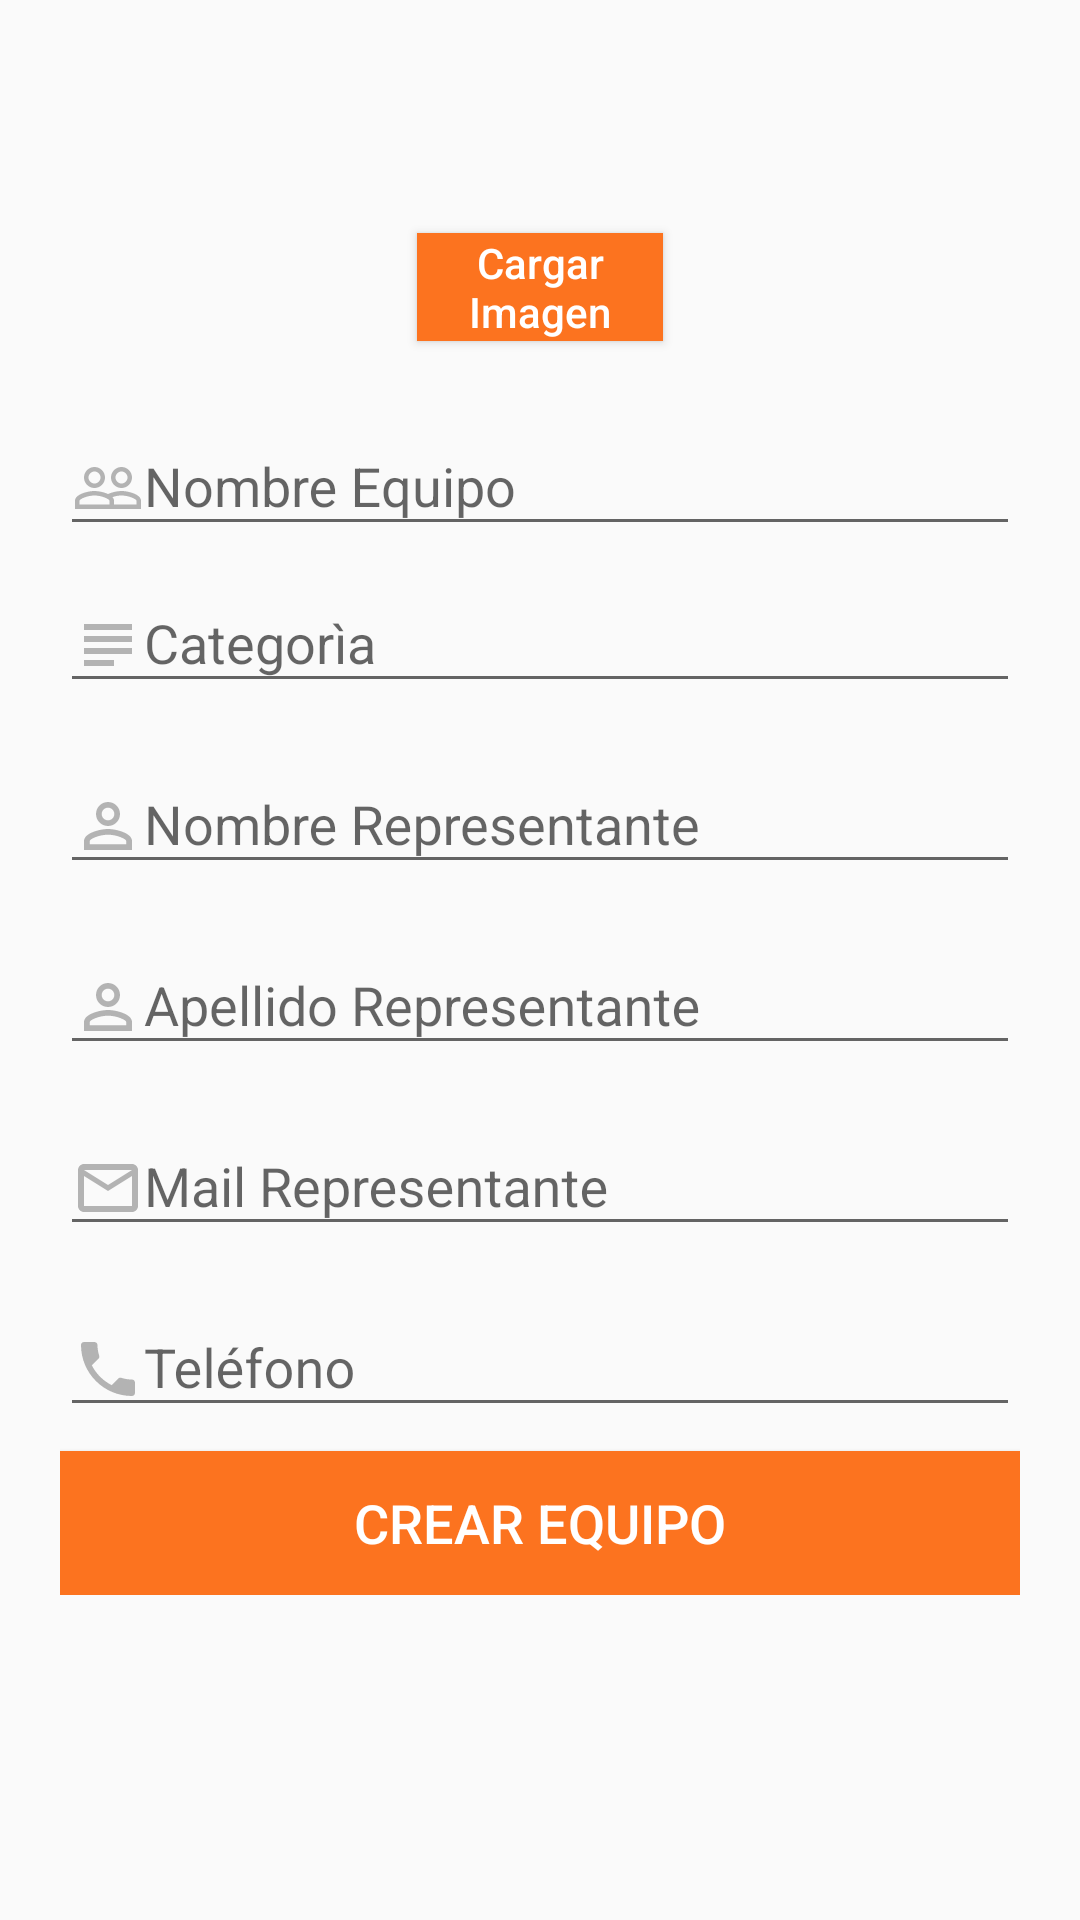

Layout XML and referenced resources for this Android screen:
<!-- AndroidManifest.xml: application theme AppTheme -->
<!-- res/layout/activity_crear_equipo.xml -->
<?xml version="1.0" encoding="utf-8"?>
<android.support.constraint.ConstraintLayout xmlns:android="http://schemas.android.com/apk/res/android"
    xmlns:app="http://schemas.android.com/apk/res-auto"
    xmlns:tools="http://schemas.android.com/tools"
    android:id="@+id/rootview"
    android:layout_width="match_parent"
    android:layout_height="match_parent"
    tools:context=".activities.CrearEquipoActivity">

    <android.support.constraint.Guideline
        android:id="@+id/guideline"
        android:layout_width="wrap_content"
        android:layout_height="wrap_content"
        android:orientation="horizontal"
        app:layout_constraintGuide_percent="0.19" />


    <LinearLayout
        android:id="@+id/linearLayout"
        android:layout_width="match_parent"
        android:layout_height="wrap_content"
        android:layout_marginStart="20dp"
        android:layout_marginTop="8dp"
        android:layout_marginEnd="20dp"
        android:focusableInTouchMode="true"
        android:orientation="vertical"
        app:layout_constraintEnd_toEndOf="parent"
        app:layout_constraintStart_toStartOf="parent"
        app:layout_constraintTop_toTopOf="@+id/guideline">


        <android.support.design.widget.TextInputLayout
            android:id="@+id/tilCedulaRecuperar"
            android:layout_width="match_parent"
            android:layout_height="wrap_content">

            <EditText
                android:id="@+id/etNombreE"
                android:layout_width="match_parent"
                android:layout_height="wrap_content"
                android:drawableLeft="@drawable/ic_people_outline_black_24dp"
                android:hint="@string/app_eq_names"
                android:singleLine="true" />
        </android.support.design.widget.TextInputLayout>

        <android.support.design.widget.TextInputLayout
            android:id="@+id/tilPrimerNombreJug"
            android:layout_width="match_parent"
            android:layout_height="wrap_content">

            <EditText
                android:id="@+id/etCategoriaE"
                android:layout_width="match_parent"
                android:layout_height="wrap_content"
                android:drawableLeft="@drawable/ic_subject_black_24dp"
                android:hint="@string/app_eq_categoryEquipo"
                android:singleLine="true" />
        </android.support.design.widget.TextInputLayout>

        <android.support.design.widget.TextInputLayout
            android:id="@+id/tilPrimerApellido"
            android:layout_width="match_parent"
            android:layout_height="wrap_content"
            android:layout_marginTop="8dp"

            >

            <EditText
                android:id="@+id/etNombreRepresentanteE"
                android:layout_width="match_parent"
                android:layout_height="wrap_content"
                android:drawableStart="@drawable/ic_person_outline_24px"
                android:hint="@string/app_eq_representante"
                android:singleLine="true"

                />
        </android.support.design.widget.TextInputLayout>

        <android.support.design.widget.TextInputLayout
            android:id="@+id/tilSegundoNombre"
            android:layout_width="match_parent"
            android:layout_height="wrap_content"
            android:layout_marginTop="8dp"

            >

            <EditText
                android:id="@+id/etApellidoRepresentanteE"
                android:layout_width="match_parent"
                android:layout_height="wrap_content"
                android:drawableStart="@drawable/ic_person_outline_24px"
                android:hint="@string/app_eq_representanteA"
                android:singleLine="true"

                />
        </android.support.design.widget.TextInputLayout>

        <android.support.design.widget.TextInputLayout
            android:id="@+id/tilSegundoApellido"
            android:layout_width="match_parent"
            android:layout_height="wrap_content"
            android:layout_marginTop="8dp"

            >

            <EditText
                android:id="@+id/etMailE"
                android:layout_width="match_parent"
                android:layout_height="wrap_content"
                android:drawableStart="@drawable/ic_mail_outline_24px"
                android:hint="@string/app_eq_mail"
                android:inputType="textWebEmailAddress"
                android:singleLine="true"


                />
        </android.support.design.widget.TextInputLayout>

        <android.support.design.widget.TextInputLayout
            android:id="@+id/tilFechaNacimeinto"
            android:layout_width="match_parent"
            android:layout_height="wrap_content"
            android:layout_marginTop="8dp"

            >

            <EditText
                android:id="@+id/etTelefonoE"
                android:layout_width="match_parent"
                android:layout_height="wrap_content"
                android:drawableStart="@drawable/ic_local_phone_black_24dp"
                android:hint="@string/app_eq_telefono"
                android:inputType="phone"
                android:singleLine="true"


                />
        </android.support.design.widget.TextInputLayout>


        <Button
            android:id="@+id/btnIngresarE"
            android:layout_width="match_parent"
            android:layout_height="wrap_content"
            android:layout_marginTop="8dp"
            android:background="@color/colorPrimary"
            android:text="@string/app_btnCrearE"
            android:textColor="@color/letrasBoton"
            android:textSize="18sp" />


    </LinearLayout>

    <Button
        android:id="@+id/btnCargarImg"
        android:layout_width="82dp"
        android:layout_height="36dp"
        android:layout_marginBottom="8dp"
        android:background="@color/colorPrimary"
        android:text="@string/app_torneo_img"
        android:textAllCaps="false"
        android:textColor="@android:color/white"
        app:layout_constraintBottom_toTopOf="@+id/guideline"
        app:layout_constraintEnd_toEndOf="parent"
        app:layout_constraintStart_toStartOf="parent" />

    <ImageView
        android:id="@+id/iVEquipo"
        android:layout_width="48dp"
        android:layout_height="60dp"
        android:layout_marginBottom="8dp"
        app:layout_constraintBottom_toTopOf="@+id/btnCargarImg"
        app:layout_constraintEnd_toEndOf="parent"
        app:layout_constraintHorizontal_bias="0.5"
        app:layout_constraintStart_toStartOf="parent"
        app:srcCompat="@mipmap/pulpo" />


</android.support.constraint.ConstraintLayout>
<!-- resources referenced by this layout -->
<resources>
  <color name="colorPrimary">#FC731F</color>
  <color name="letrasBoton">@android:color/white</color>
  <!-- drawable ic_local_phone_black_24dp (drawable) -->
  <vector xmlns:android="http://schemas.android.com/apk/res/android"
          android:width="24dp"
          android:height="24dp"
          android:viewportWidth="24.0"
          android:viewportHeight="24.0">
      <path
          android:fillColor="#B3B3B3"
          android:pathData="M6.62,10.79c1.44,2.83 3.76,5.14 6.59,6.59l2.2,-2.2c0.27,-0.27 0.67,-0.36 1.02,-0.24 1.12,0.37 2.33,0.57 3.57,0.57 0.55,0 1,0.45 1,1V20c0,0.55 -0.45,1 -1,1 -9.39,0 -17,-7.61 -17,-17 0,-0.55 0.45,-1 1,-1h3.5c0.55,0 1,0.45 1,1 0,1.25 0.2,2.45 0.57,3.57 0.11,0.35 0.03,0.74 -0.25,1.02l-2.2,2.2z"/>
  </vector>
  <!-- drawable ic_mail_outline_24px (drawable) -->
  <vector xmlns:android="http://schemas.android.com/apk/res/android"
      android:width="24dp"
      android:height="24dp"
      android:viewportWidth="24"
      android:viewportHeight="24">
    <path
        android:fillColor="#B3B3B3"
        android:pathData="M20,4L4,4c-1.1,0 -1.99,0.9 -1.99,2L2,18c0,1.1 0.9,2 2,2h16c1.1,0 2,-0.9 2,-2L22,6c0,-1.1 -0.9,-2 -2,-2zM20,18L4,18L4,8l8,5 8,-5v10zM12,11L4,6h16l-8,5z"/>
  </vector>
  <!-- drawable ic_person_outline_24px (drawable) -->
  <vector xmlns:android="http://schemas.android.com/apk/res/android"
      android:width="24dp"
      android:height="24dp"
      android:viewportWidth="24"
      android:viewportHeight="24">
    <path
        android:fillColor="#B3B3B3"
        android:pathData="M12,5.9c1.16,0 2.1,0.94 2.1,2.1s-0.94,2.1 -2.1,2.1S9.9,9.16 9.9,8s0.94,-2.1 2.1,-2.1m0,9c2.97,0 6.1,1.46 6.1,2.1v1.1L5.9,18.1L5.9,17c0,-0.64 3.13,-2.1 6.1,-2.1M12,4C9.79,4 8,5.79 8,8s1.79,4 4,4 4,-1.79 4,-4 -1.79,-4 -4,-4zM12,13c-2.67,0 -8,1.34 -8,4v3h16v-3c0,-2.66 -5.33,-4 -8,-4z"/>
  </vector>
  <!-- drawable ic_subject_black_24dp (drawable) -->
  <vector xmlns:android="http://schemas.android.com/apk/res/android"
          android:width="24dp"
          android:height="24dp"
          android:viewportWidth="24.0"
          android:viewportHeight="24.0">
      <path
          android:fillColor="#B3B3B3"
          android:pathData="M14,17L4,17v2h10v-2zM20,9L4,9v2h16L20,9zM4,15h16v-2L4,13v2zM4,5v2h16L20,5L4,5z"/>
  </vector>
  <string name="app_btnCrearE">Crear Equipo</string>
  <string name="app_eq_categoryEquipo">Categorìa</string>
  <string name="app_eq_mail">Mail Representante</string>
  <string name="app_eq_names">Nombre Equipo</string>
  <string name="app_eq_representante">Nombre Representante</string>
  <string name="app_eq_representanteA">Apellido Representante</string>
  <string name="app_eq_telefono">Teléfono</string>
  <string name="app_torneo_img">Cargar Imagen</string>
  <style name="AppTheme" parent="Theme.AppCompat.Light.DarkActionBar">
          
          <item name="colorPrimary">@color/colorPrimary</item>
          <item name="colorPrimaryDark">@color/colorPrimaryDark</item>
          <item name="colorAccent">@color/colorAccent</item>
      </style>
  <color name="colorPrimaryDark">#00574B</color>
  <color name="colorAccent">#FC731F</color>
</resources>
